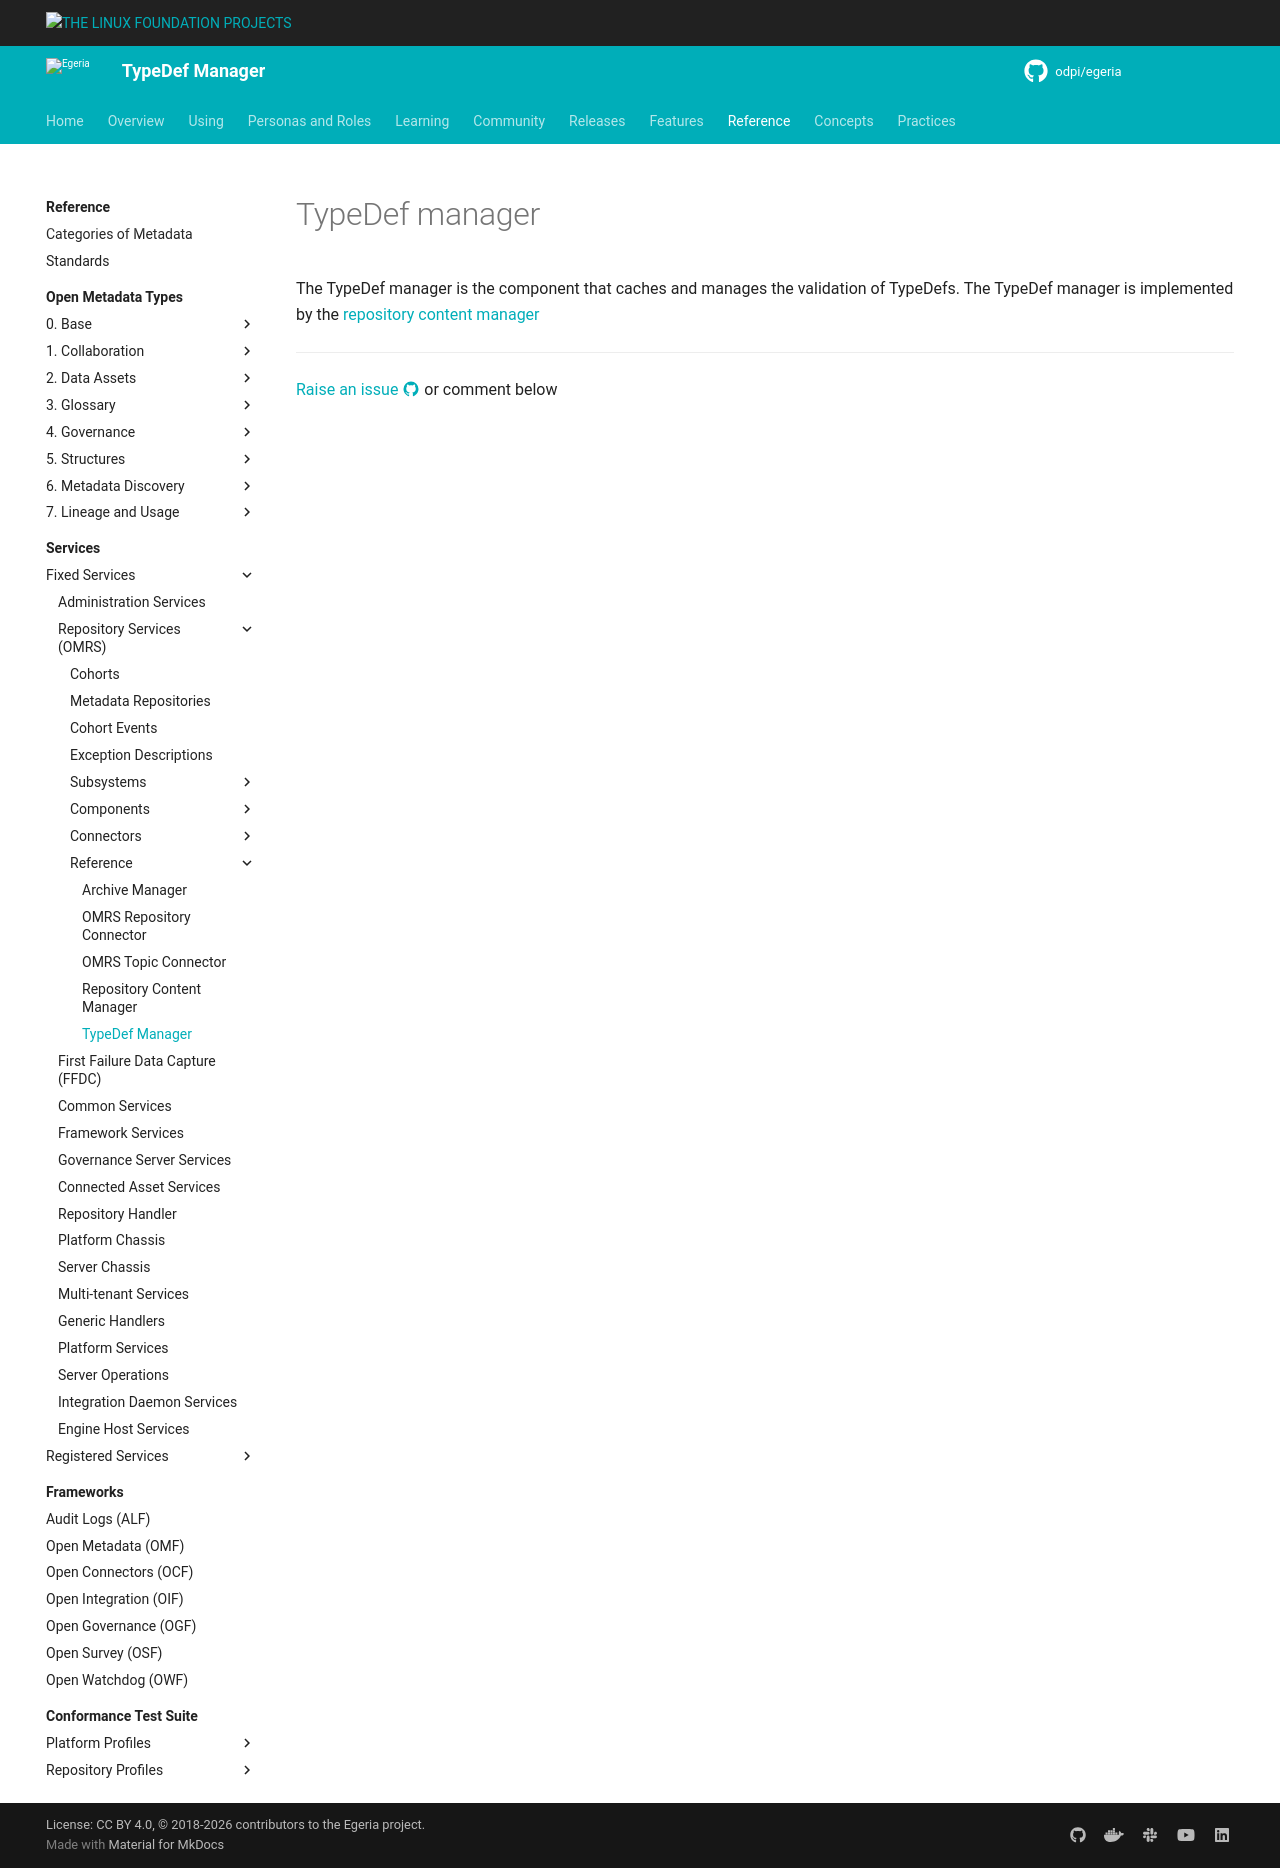

repository: odpi/egeria-docs · page: services/omrs/typedef-manager/index.html · generator: mkdocs

---
hide:
- toc
---

<!-- SPDX-License-Identifier: CC-BY-4.0 -->
<!-- Copyright Contributors to the Egeria project. -->

# TypeDef manager

The TypeDef manager is the component that caches and manages the validation of TypeDefs.
The TypeDef manager is implemented by the [repository content manager](repository-content-manager.md)

--8<-- "snippets/abbr.md"
